Dataset: dataset (GitHub, AnikaSharma17/Retinal-Disease-Classification-Using-CNN-and-AC-GAN). Classes: cholesterol, control, heart disease, hypertension.

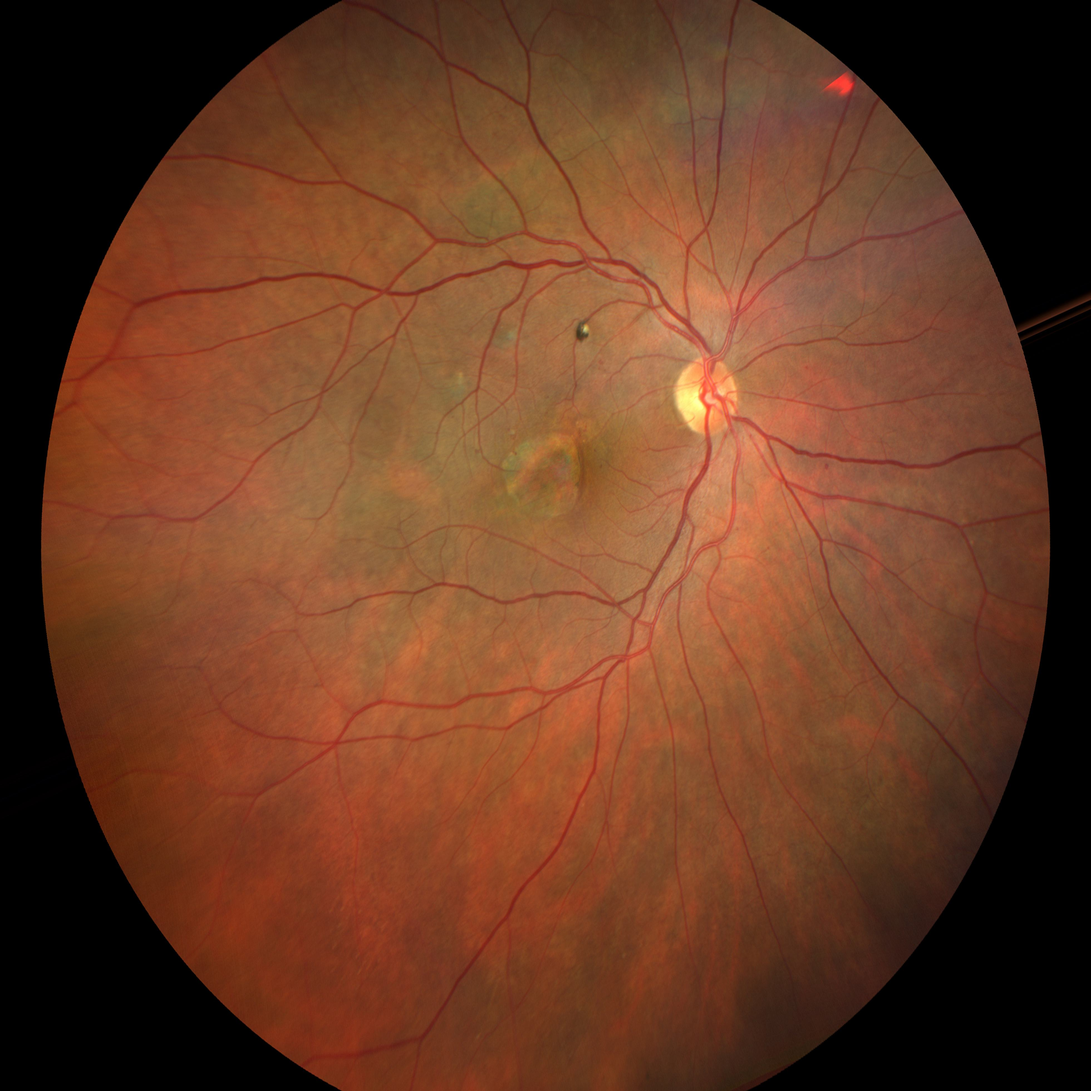
Label: heart disease

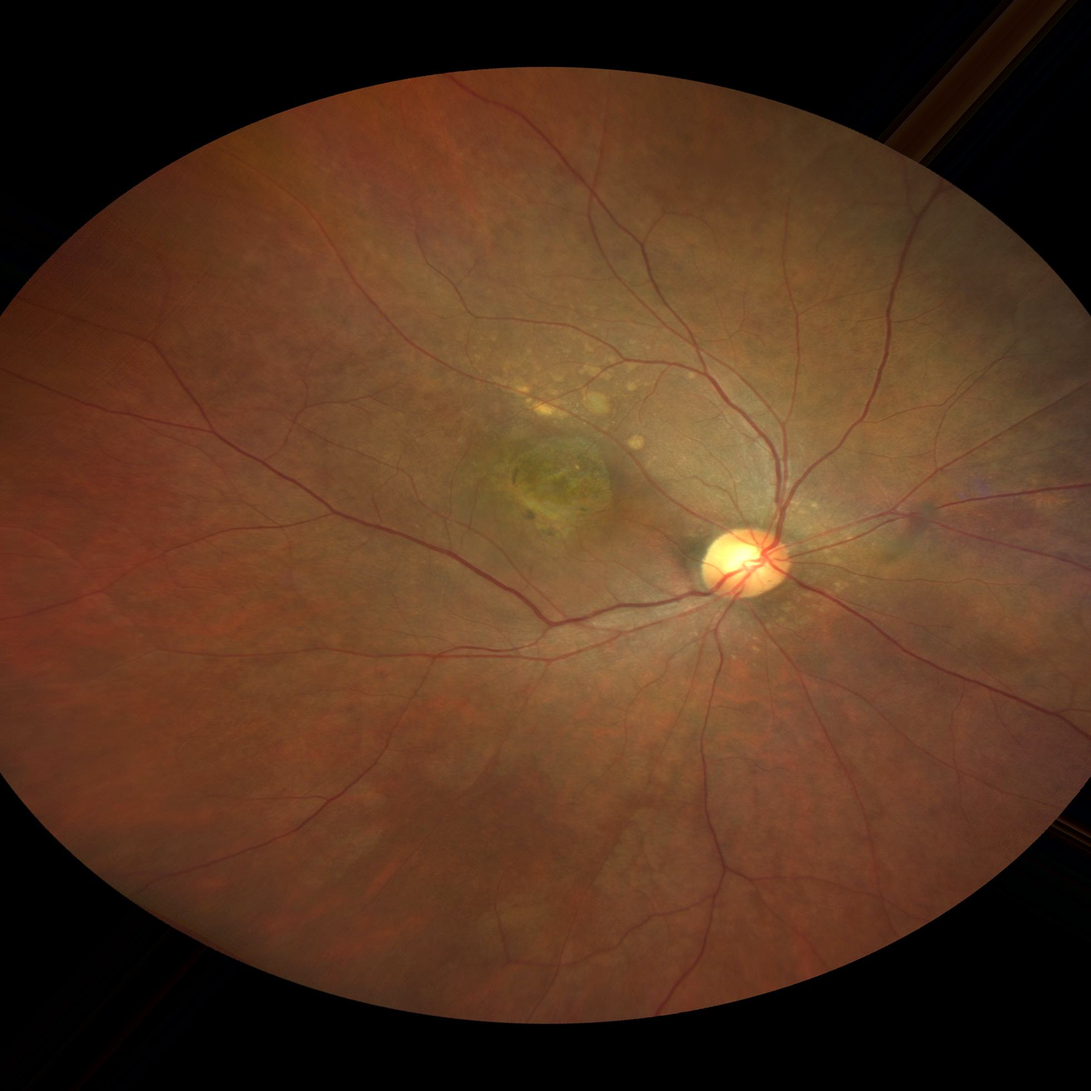
Label: cholesterol

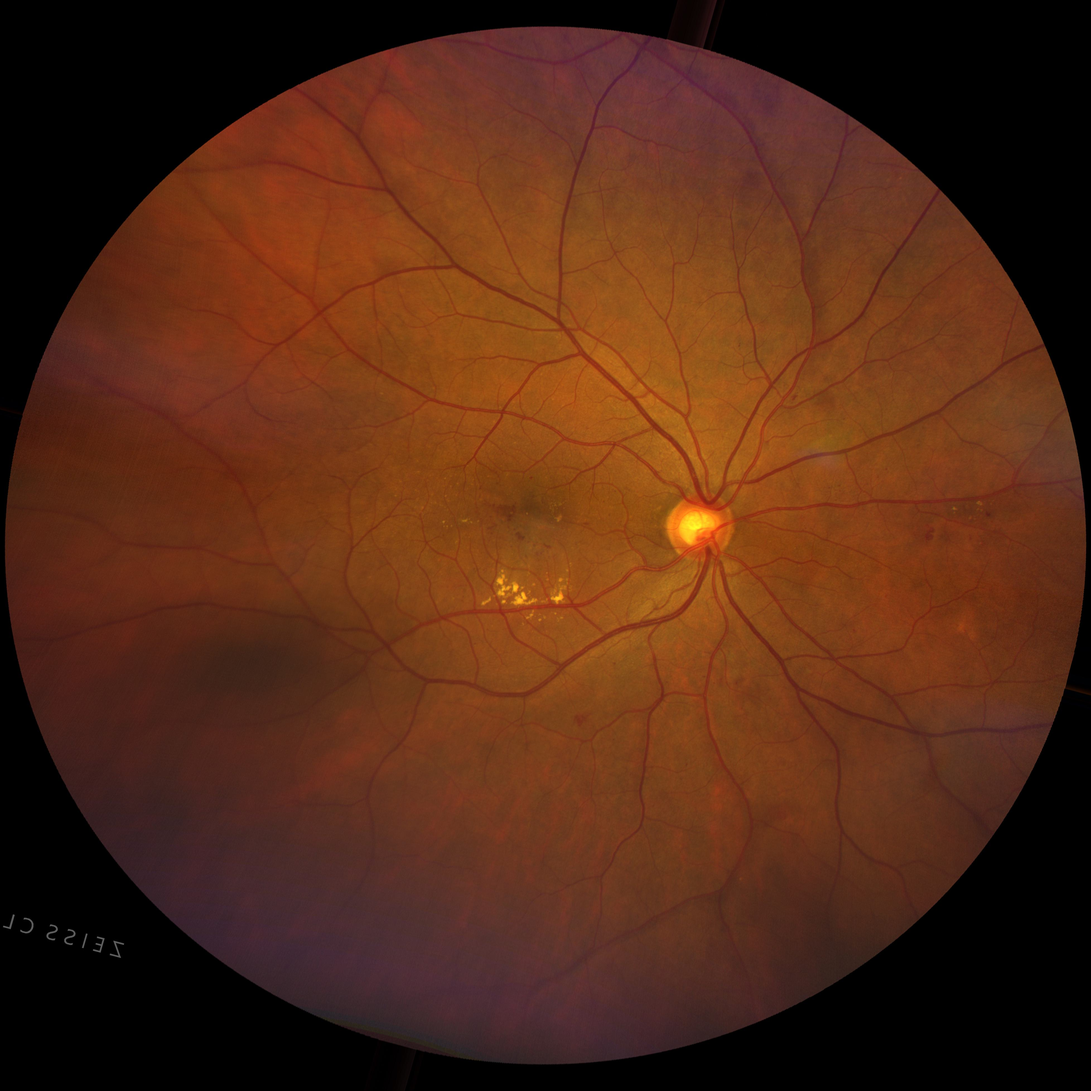
Label: hypertension

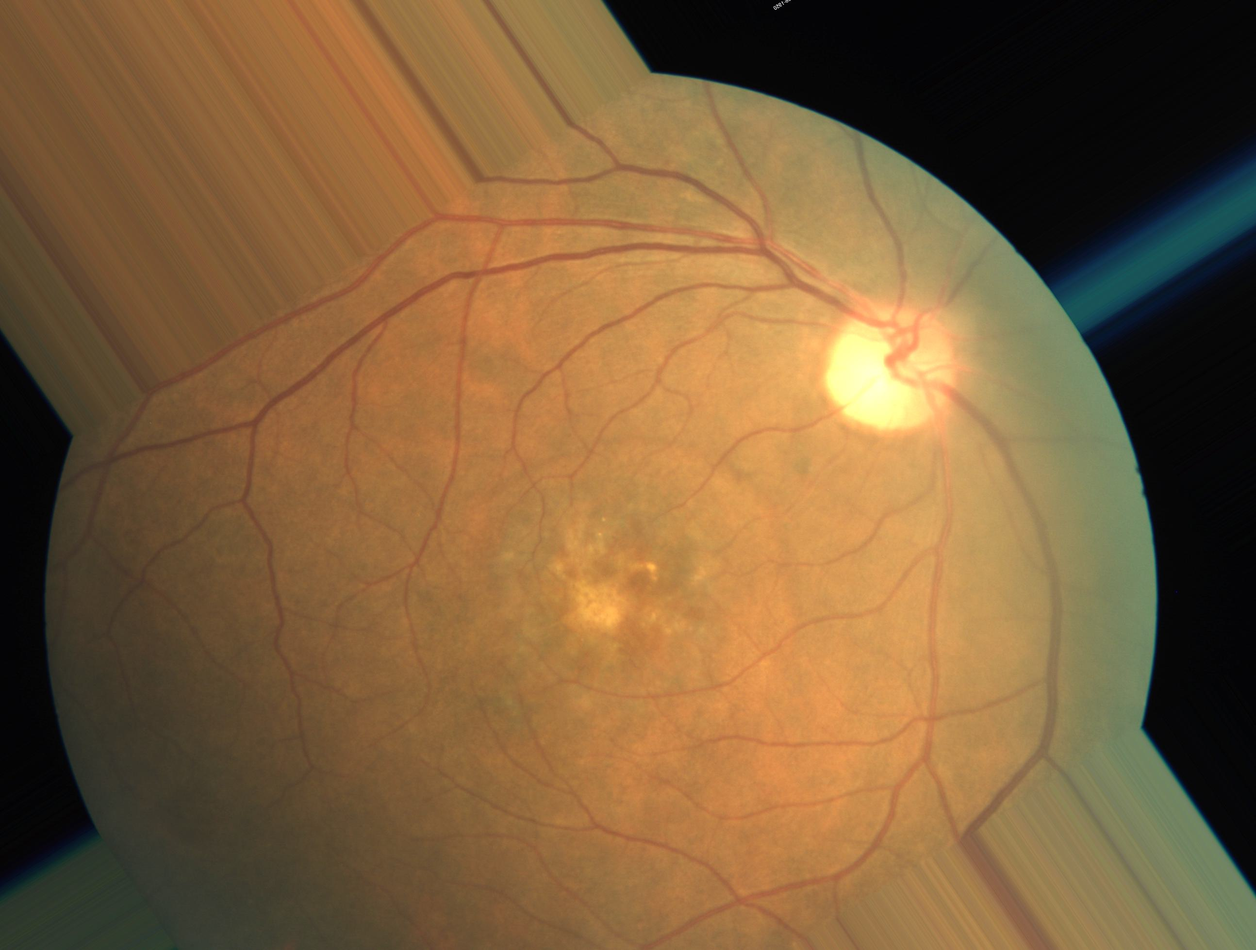
Label: heart disease

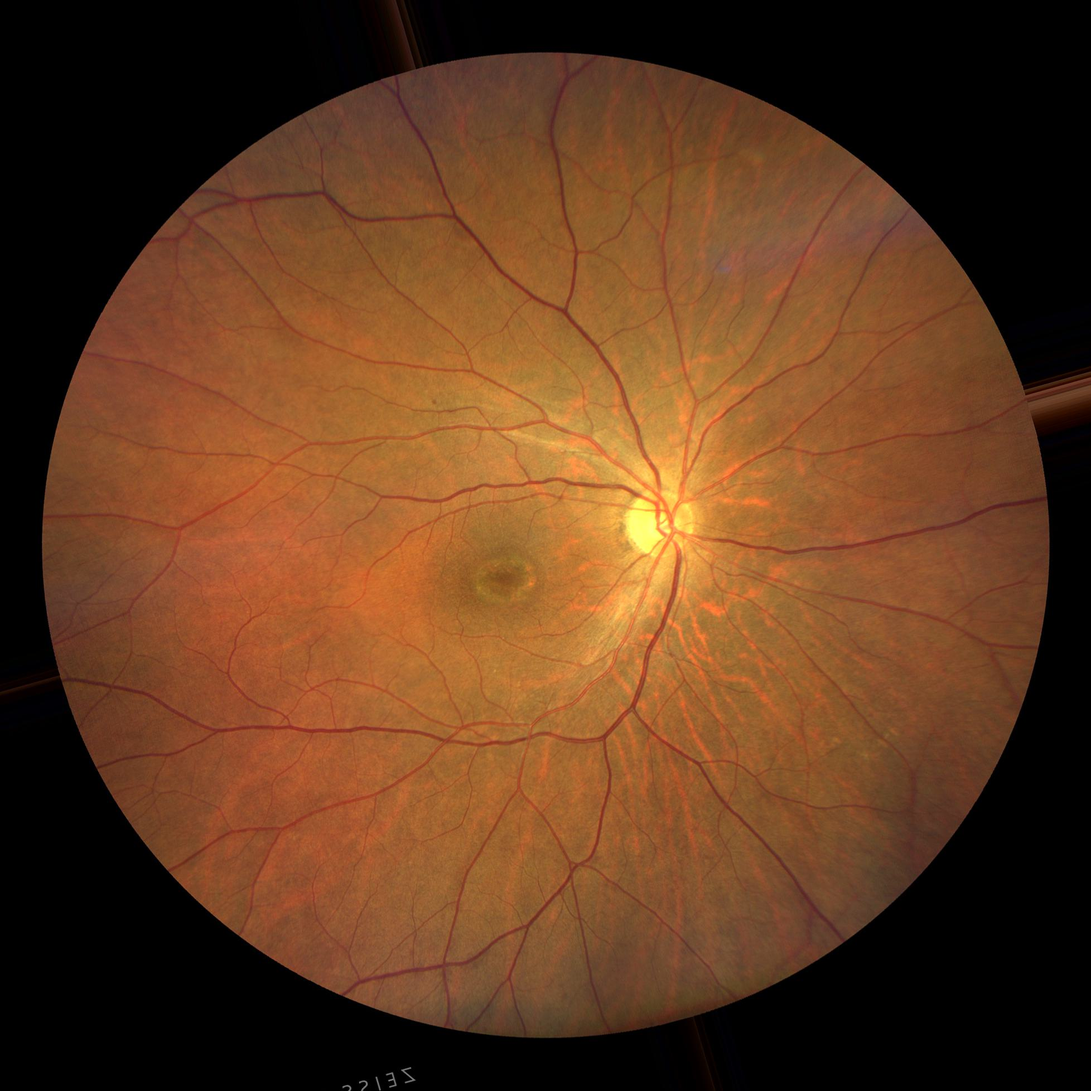
Label: control

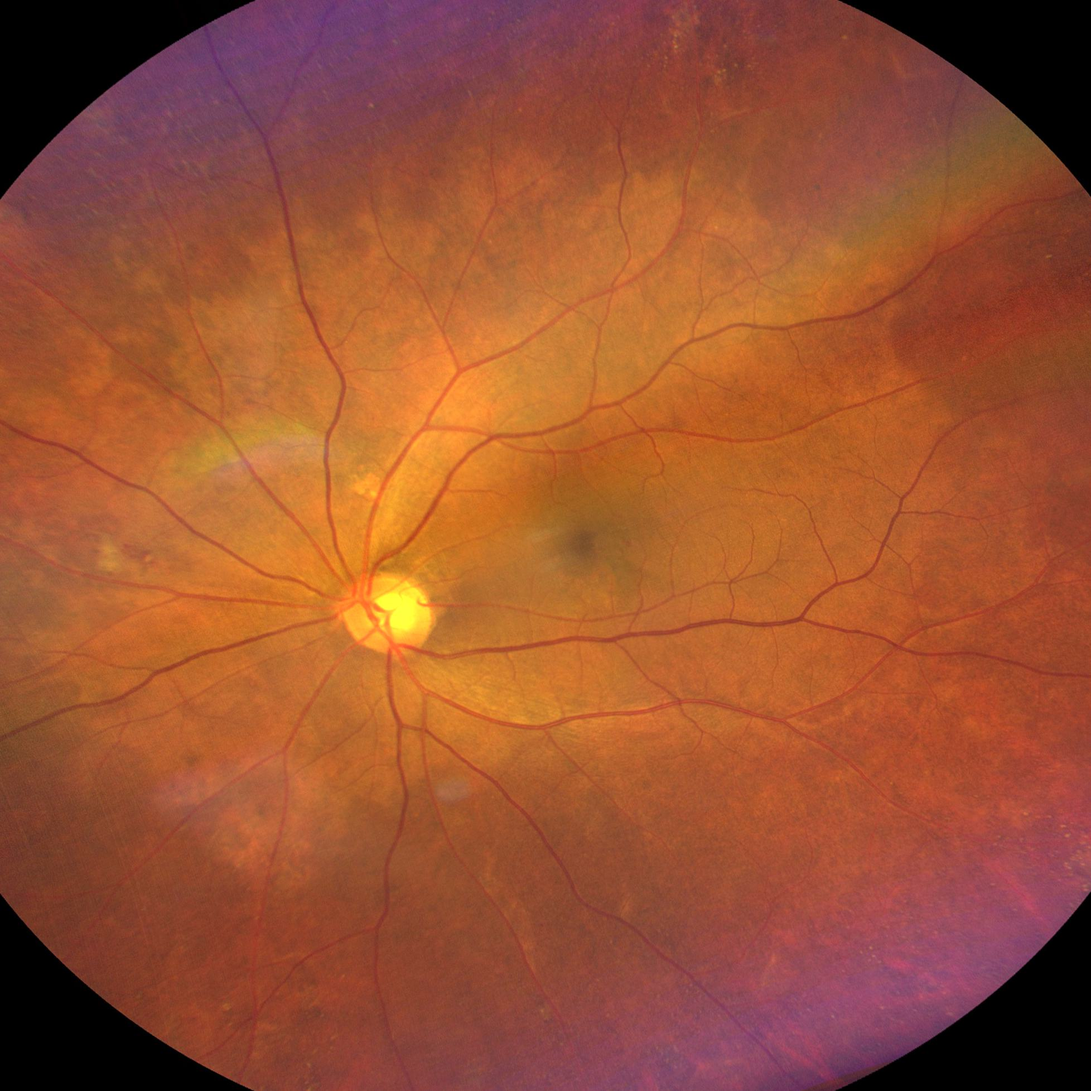
Label: cholesterol
